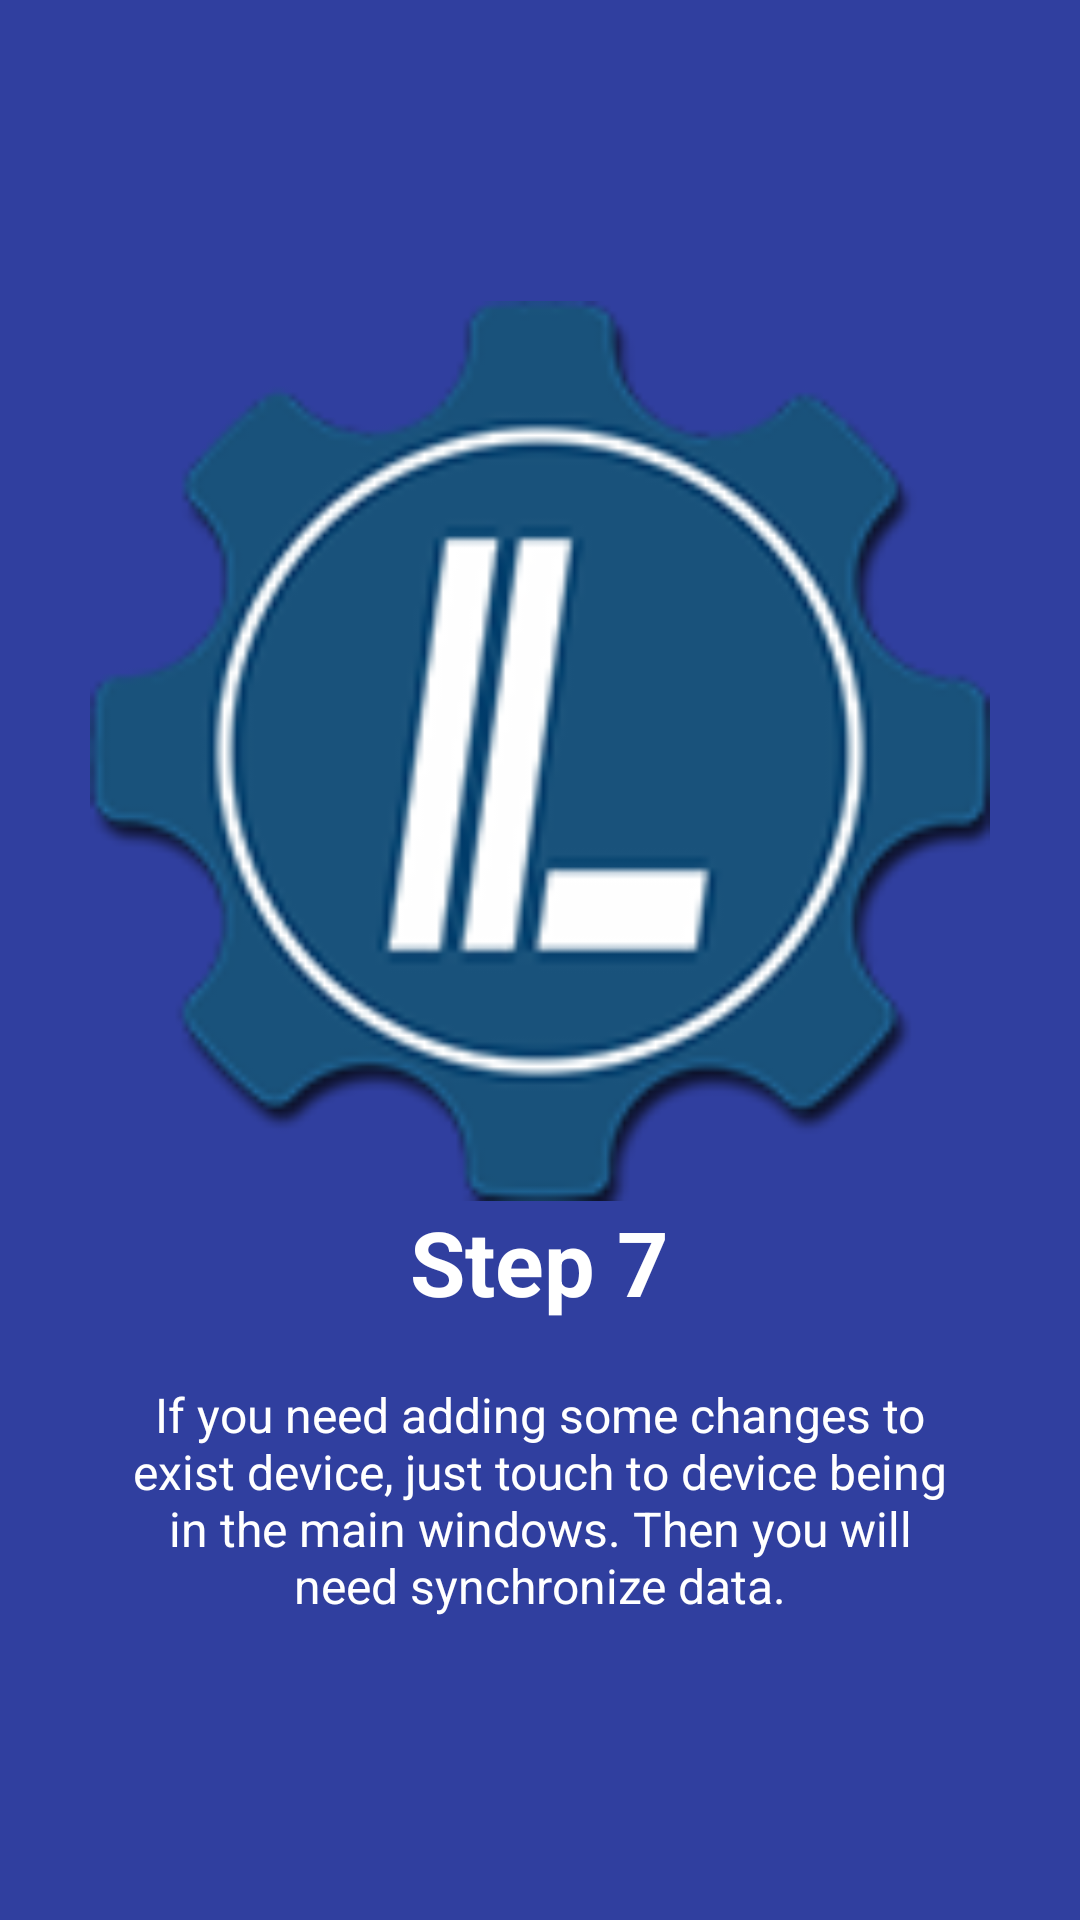

Layout XML and referenced resources for this Android screen:
<!-- AndroidManifest.xml: application theme AppTheme -->
<!-- res/layout/welcome_slide8.xml -->
<?xml version="1.0" encoding="utf-8"?>
<RelativeLayout xmlns:android="http://schemas.android.com/apk/res/android"
                android:layout_width="match_parent"
                android:layout_height="match_parent"
                android:background="@color/bg_screen7">

    <LinearLayout
            android:layout_width="wrap_content"
            android:layout_height="wrap_content"
            android:layout_centerInParent="true"
            android:gravity="center_horizontal"
            android:orientation="vertical">

        <ImageView
                android:layout_width="@dimen/img_width_height"
                android:layout_height="@dimen/img_width_height"
                android:src="@mipmap/ic_launcher_alt"/>

        <TextView
                android:layout_width="wrap_content"
                android:layout_height="wrap_content"
                android:text="@string/slide_8_title"
                android:textColor="@android:color/white"
                android:textSize="@dimen/slide_title"
                android:textStyle="bold"/>

        <TextView
                android:layout_width="wrap_content"
                android:layout_height="wrap_content"
                android:layout_marginTop="20dp"
                android:paddingLeft="@dimen/desc_padding"
                android:paddingRight="@dimen/desc_padding"
                android:text="@string/slide_8_desc"
                android:textAlignment="center"
                android:textColor="@android:color/white"
                android:textSize="@dimen/slide_desc"/>

    </LinearLayout>

</RelativeLayout>
<!-- resources referenced by this layout -->
<resources>
  <color name="bg_screen7">#303F9F</color>
  <dimen name="desc_padding">40dp</dimen>
  <dimen name="img_width_height">300dp</dimen>
  <dimen name="slide_desc">16dp</dimen>
  <dimen name="slide_title">30dp</dimen>
  <!-- mipmap ic_launcher_alt: png bitmap (mipmap-hdpi, 25389 bytes) -->
  <string name="slide_8_desc">If you need adding some changes to exist device, just touch to device being in the main
          windows. Then you will need synchronize data.
      </string>
  <string name="slide_8_title">Step 7</string>
  <style name="AppTheme" parent="Theme.AppCompat.Light.DarkActionBar">
          
          <item name="colorPrimary">@color/colorPrimary</item>
          <item name="colorPrimaryDark">@color/colorPrimaryDark</item>
          <item name="colorAccent">@color/colorAccent</item>
      </style>
  <color name="colorPrimary">#3F51B5</color>
  <color name="colorPrimaryDark">#303F9F</color>
  <color name="colorAccent">#FF4081</color>
</resources>
